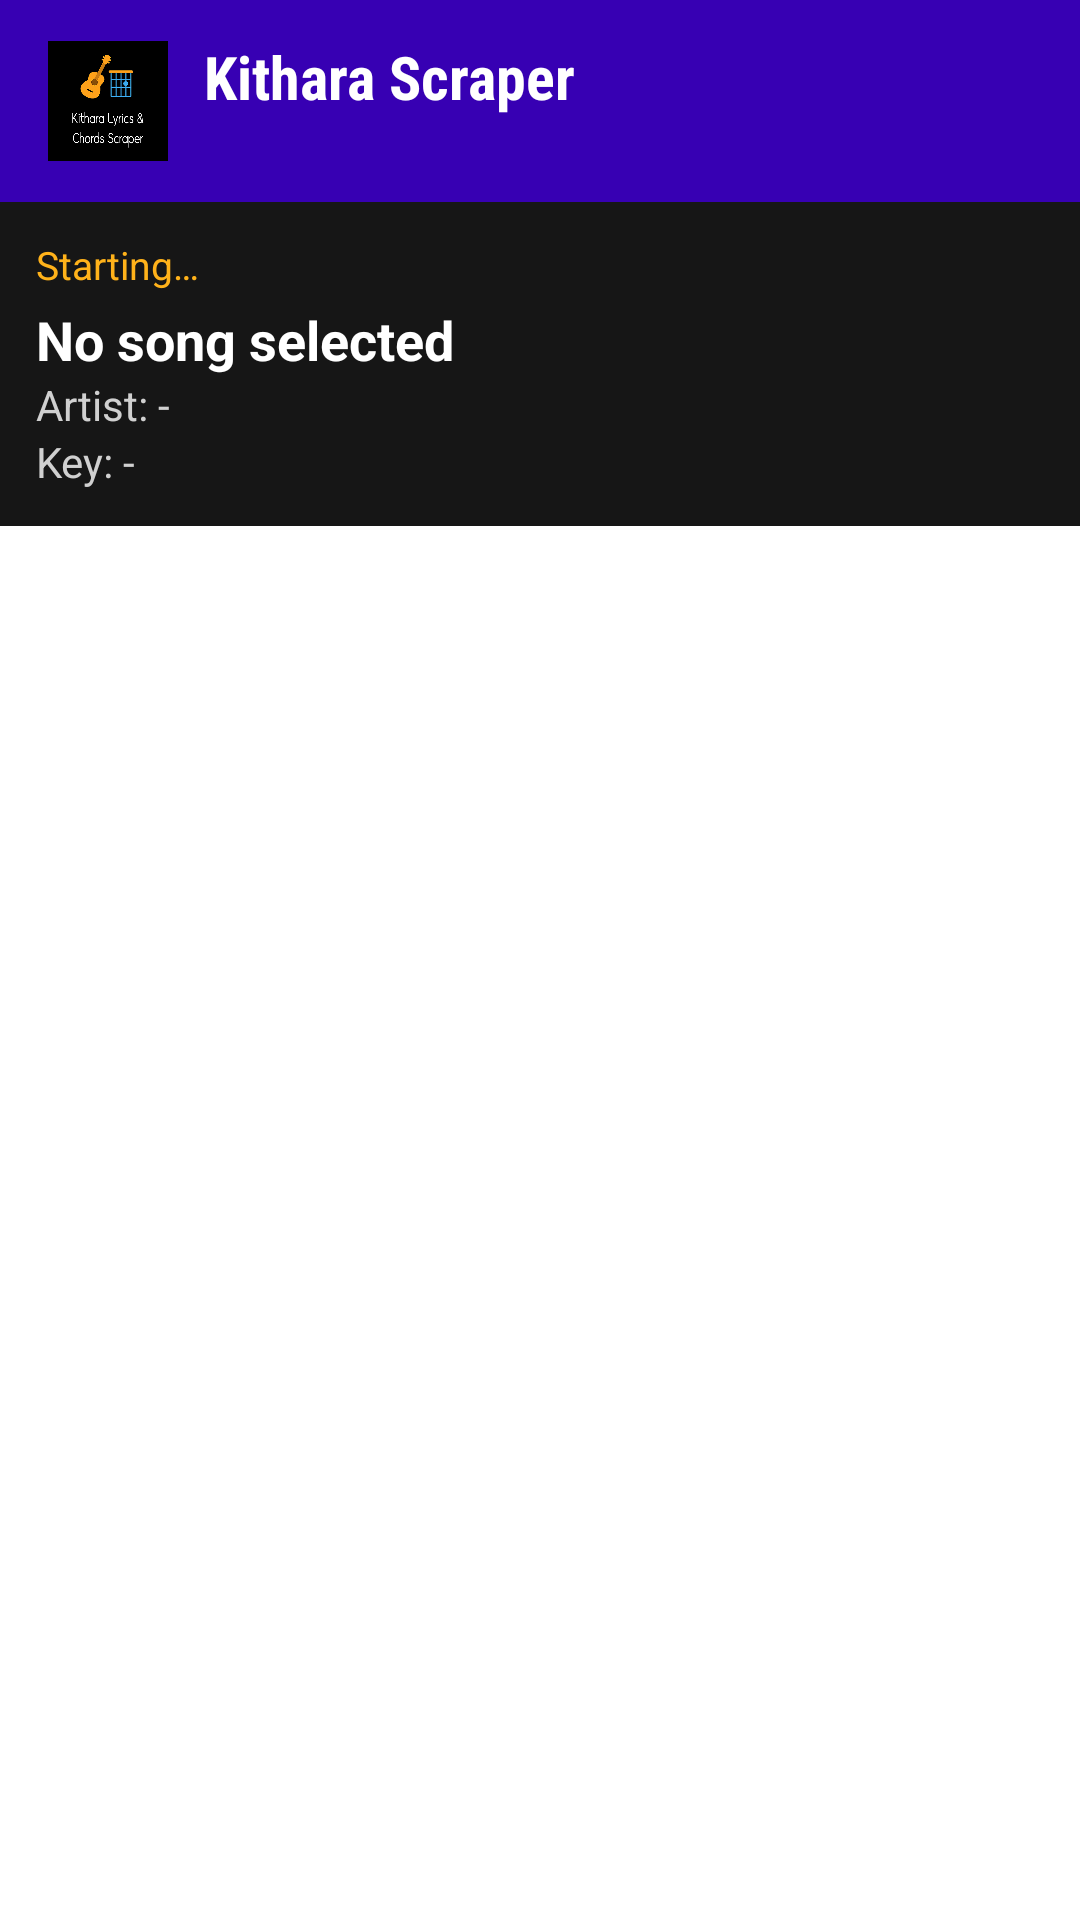

Android layout source for this screen:
<!-- AndroidManifest.xml: application theme Theme.KitharaScraper.Splash -->
<!-- res/layout/activity_main.xml -->
<LinearLayout xmlns:android="http://schemas.android.com/apk/res/android"
    xmlns:tools="http://schemas.android.com/tools"
    android:orientation="vertical"
    android:layout_width="match_parent"
    android:layout_height="match_parent">

    <LinearLayout
        android:id="@+id/appHeader"
        android:layout_width="match_parent"
        android:layout_height="wrap_content"
        android:gravity="center_vertical"
        android:orientation="horizontal"
        android:paddingTop="12dp"
        android:paddingBottom="12dp"
        android:paddingStart="16dp"
        android:paddingEnd="16dp"
        android:background="@color/purple_700">

        <ImageView
            android:layout_width="40dp"
            android:layout_height="40dp"
            android:contentDescription="@string/app_name"
            android:scaleType="centerInside"
            android:src="@drawable/splash_logo" />

        <LinearLayout
            android:layout_width="wrap_content"
            android:layout_height="wrap_content"
            android:layout_marginStart="12dp"
            android:orientation="vertical">

            <TextView
                android:layout_width="wrap_content"
                android:layout_height="wrap_content"
                android:fontFamily="sans-serif-condensed"
                android:text="@string/header_title"
                android:textColor="@color/white"
                android:textSize="20sp"
                android:textStyle="bold" />

            <TextView
                android:id="@+id/headerVersion"
                android:layout_width="wrap_content"
                android:layout_height="wrap_content"
                android:fontFamily="sans-serif-condensed"
                android:textColor="#D8C7FF"
                android:textSize="12sp" />
        </LinearLayout>
    </LinearLayout>

    <LinearLayout
        android:layout_width="match_parent"
        android:layout_height="wrap_content"
        android:orientation="vertical"
        android:padding="12dp"
        android:background="#161616">

        <TextView
            android:id="@+id/statusState"
            android:layout_width="match_parent"
            android:layout_height="wrap_content"
            android:text="@string/status_starting"
            android:textColor="#FFB21A"
            android:textSize="13sp" />

        <TextView
            android:id="@+id/songTitle"
            android:layout_width="match_parent"
            android:layout_height="wrap_content"
            android:layout_marginTop="4dp"
            android:ellipsize="end"
            android:maxLines="1"
            android:text="@string/status_no_song"
            android:textColor="@color/white"
            android:textSize="18sp"
            android:textStyle="bold" />

        <TextView
            android:id="@+id/songArtist"
            android:layout_width="match_parent"
            android:layout_height="wrap_content"
            android:ellipsize="end"
            android:maxLines="1"
            android:text="@string/status_artist_empty"
            android:textColor="#D0D0D0"
            android:textSize="14sp" />

        <TextView
            android:id="@+id/songKey"
            android:layout_width="match_parent"
            android:layout_height="wrap_content"
            android:text="@string/status_key_empty"
            android:textColor="#D0D0D0"
            android:textSize="14sp" />
    </LinearLayout>

    
    <FrameLayout
        android:layout_width="match_parent"
        android:layout_height="0dp"
        android:layout_weight="1">

        <FrameLayout
            android:id="@+id/webViewContainer"
            android:layout_width="match_parent"
            android:layout_height="match_parent"
            android:background="@android:color/transparent" />

        <ProgressBar
            android:id="@+id/progressBar"
            android:layout_width="wrap_content"
            android:layout_height="wrap_content"
            android:layout_gravity="center"
            android:visibility="gone" />
    </FrameLayout>

    <Button
        android:id="@+id/reloadBtn"
        android:layout_width="wrap_content"
        android:layout_height="wrap_content"
        android:layout_gravity="center"
        android:backgroundTint="@color/purple_500"
        android:textColor="@color/white"
        android:text="@string/reload_button"
        android:visibility="gone" />

    
    <LinearLayout
        tools:ignore="ButtonStyle"
        android:orientation="horizontal"
        android:layout_width="match_parent"
        android:layout_height="wrap_content"
        android:padding="8dp">

        <Button
            android:id="@+id/backBtn"
            android:layout_width="0dp"
            android:layout_weight="0.8"
            android:layout_height="wrap_content"
            android:backgroundTint="@color/purple_500"
            android:textColor="@color/white"
            android:maxLines="1"
            android:autoSizeTextType="uniform"
            android:text="@string/back_button" />

        <Button
            android:id="@+id/scrapeBtn"
            android:layout_width="0dp"
            android:layout_weight="1"
            android:layout_height="wrap_content"
            android:backgroundTint="@color/purple_500"
            android:textColor="@color/white"
            android:maxLines="1"
            android:autoSizeTextType="uniform"
            android:text="@string/scrape_button" />

        <Button
            android:id="@+id/downloadBtn"
            android:layout_width="0dp"
            android:layout_weight="1.4"
            android:layout_height="wrap_content"
            android:backgroundTint="@color/purple_500"
            android:textColor="@color/white"
            android:maxLines="1"
            android:autoSizeTextType="uniform"
            android:text="@string/download_button" />
    </LinearLayout>
</LinearLayout>
<!-- resources referenced by this layout -->
<resources>
  <color name="purple_500">#FF6200EE</color>
  <color name="purple_700">#FF3700B3</color>
  <color name="white">#FFFFFFFF</color>
  <!-- drawable splash_logo (drawable) -->
  <?xml version="1.0" encoding="utf-8"?>
  <vector xmlns:android="http://schemas.android.com/apk/res/android"
      android:width="108dp"
      android:height="108dp"
      android:viewportWidth="108"
      android:viewportHeight="108">
  
      
      <path
          android:fillColor="#FFB21A"
          android:pathData="M29,62 C25,55 26,48 32,44 C37,40 43,41 47,45 L58,28 L64,31 L53,49 C57,54 56,61 52,66 C47,73 37,76 29,72 C25,70 23,66 29,62 Z" />
      <path
          android:fillColor="#E68A08"
          android:pathData="M45,47 L58,26 L63,29 L51,51 Z" />
      <path
          android:fillColor="#FFB21A"
          android:pathData="M57,25 L59,19 C60,16 63,15 66,16 L70,18 C72,20 72,23 70,25 L67,28 Z" />
      <path
          android:fillColor="#6E430B"
          android:pathData="M39,53 A5,5 0,1 0,49 53 A5,5 0,1 0,39 53" />
      <path
          android:fillColor="#161616"
          android:pathData="M30,63 L39,68 C40,69 40,70 39,71 C38,72 37,71 36,71 L29,67 C28,66 28,64 30,63 Z" />
  
      
      <path
          android:fillColor="#19AEEB"
          android:pathData="M68,36 L92,36 C94,36 95,38 95,40 L95,74 C95,76 94,77 92,77 L68,77 C66,77 65,76 65,74 L65,40 C65,38 66,36 68,36 Z" />
      <path
          android:fillColor="#071A2A"
          android:pathData="M69,42 L91,42 L91,72 L69,72 Z" />
      <path
          android:fillColor="#19AEEB"
          android:pathData="M69,50 L91,50 L91,52 L69,52 Z M69,60 L91,60 L91,62 L69,62 Z M69,70 L91,70 L91,72 L69,72 Z" />
      <path
          android:fillColor="#19AEEB"
          android:pathData="M74,42 L76,42 L76,72 L74,72 Z M82,42 L84,42 L84,72 L82,72 Z" />
      <path
          android:fillColor="#FFB21A"
          android:pathData="M66,34 L93,34 C95,34 96,36 96,38 C96,40 95,41 93,41 L66,41 C64,41 63,40 63,38 C63,36 64,34 66,34 Z" />
      <path
          android:fillColor="#FFB21A"
          android:pathData="M79,54 A4,4 0,1 0,87 54 A4,4 0,1 0,79 54" />
  </vector>
  <string name="app_name">Kithara Scraper</string>
  <string name="back_button">Back</string>
  <string name="download_button">Save File</string>
  <string name="header_title">Kithara Scraper</string>
  <string name="reload_button">Reload</string>
  <string name="scrape_button">Scrape</string>
  <string name="status_artist_empty">Artist: -</string>
  <string name="status_key_empty">Key: -</string>
  <string name="status_no_song">No song selected</string>
  <string name="status_starting">Starting…</string>
  <style name="Theme.KitharaScraper.Splash" parent="Theme.SplashScreen">
          <item name="windowSplashScreenBackground">#000000</item>
          <item name="windowSplashScreenAnimatedIcon">@drawable/splash_logo</item>
          <item name="postSplashScreenTheme">@style/Theme.KitharaScraper</item>
      </style>
  <style name="Theme.KitharaScraper" parent="Theme.MaterialComponents.DayNight.NoActionBar">
          
          <item name="colorPrimary">@color/purple_500</item>
          <item name="colorPrimaryVariant">@color/purple_700</item>
          <item name="colorOnPrimary">@color/white</item>
          <item name="android:windowBackground">@color/black</item>
      </style>
  <color name="black">#FF000000</color>
</resources>
